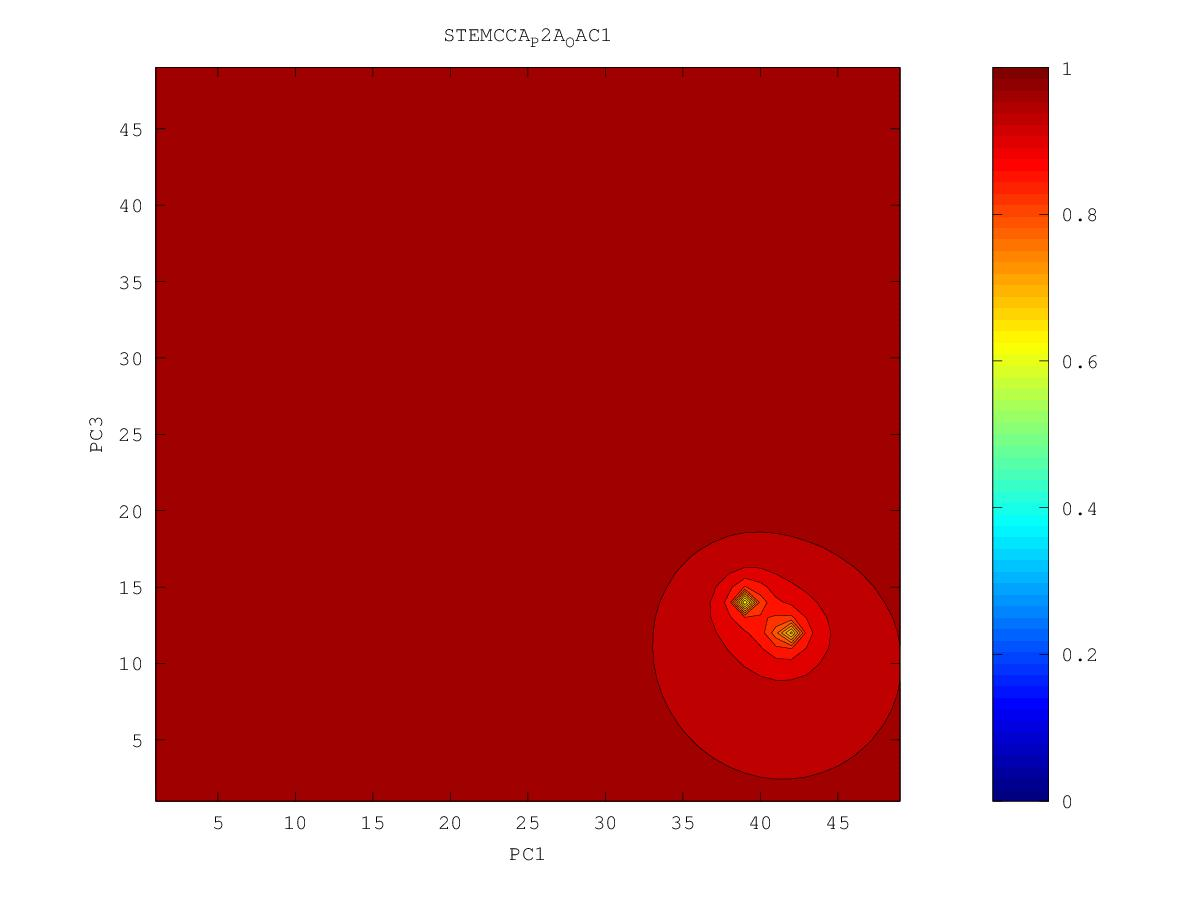

Data behind this chart, as committed beside it:
0.989312926409, 0.98972181466, 0.990116635613, 0.99052402989, 0.990968783815, 0.991480439284, 0.9921460181, 0.994327384845, 0.993111258605, 0.993208361458, 0.993445238171, 0.99344973018, 0.99366627726, 0.993985673858, 0.994710181089, 0.993776390807, 0.993643913701, 0.993097806103, 0.992864793757, 0.992591550393, 0.992077901564, 0.991544392652, 0.992186591713, 0.989459066602
0.9896, 0.99, 0.9904, 0.9907, 0.9912, 0.9917, 0.9923, 0.993, 0.9934, 0.9933, 0.9935, 0.9938, 0.9943, 0.9949, 0.9941, 0.9939, 0.9938, 0.9933, 0.9931, 0.9927, 0.992, 0.9913, 0.9904, 0.9891
0.99, 0.9904, 0.9906, 0.9909, 0.9913, 0.9918, 0.9924, 0.9931, 0.9939, 0.9936, 0.9937, 0.9942, 0.995, 0.9946, 0.9942, 0.994, 0.9938, 0.9936, 0.9939, 0.9933, 0.9927, 0.9915, 0.9905, 0.989
0.9916, 0.9911, 0.9909, 0.9911, 0.9915, 0.992, 0.9925, 0.9932, 0.9944, 0.9939, 0.9939, 0.9946, 0.9953, 0.9949, 0.9946, 0.9948, 0.9944, 0.994, 0.9949, 0.9933, 0.9923, 0.9916, 0.9908, 0.9891
0.991, 0.9922, 0.9913, 0.9913, 0.9917, 0.9923, 0.9928, 0.9933, 0.9948, 0.9938, 0.9941, 0.9948, 0.9946, 0.9957, 0.9948, 0.9949, 0.9943, 0.9945, 0.9943, 0.9931, 0.9922, 0.9913, 0.9907, 0.9897
0.9903, 0.9912, 0.9911, 0.9912, 0.9918, 0.9932, 0.9938, 0.9932, 0.9934, 0.9937, 0.9946, 0.9943, 0.9943, 0.9945, 0.9945, 0.995, 0.9942, 0.994, 0.9938, 0.9935, 0.9924, 0.9912, 0.9903, 0.9892
0.9899, 0.9904, 0.9907, 0.9911, 0.9916, 0.9924, 0.993, 0.9929, 0.9932, 0.9937, 0.9946, 0.9946, 0.9944, 0.9948, 0.9944, 0.9952, 0.9941, 0.994, 0.9942, 0.995, 0.9926, 0.9913, 0.9902, 0.9889
0.9899, 0.9902, 0.9905, 0.9909, 0.9913, 0.9918, 0.9923, 0.9926, 0.9929, 0.9934, 0.9944, 0.9943, 0.9941, 0.9942, 0.9942, 0.9944, 0.9942, 0.994, 0.9938, 0.9936, 0.9926, 0.9915, 0.9904, 0.989
0.9916, 0.9903, 0.9903, 0.9907, 0.9911, 0.9916, 0.992, 0.9925, 0.9928, 0.9931, 0.9935, 0.9937, 0.9938, 0.994, 0.9942, 0.9958, 0.9951, 0.9947, 0.9939, 0.9933, 0.9926, 0.9925, 0.9911, 0.9892
0.9901, 0.99, 0.9901, 0.9905, 0.9909, 0.9914, 0.992, 0.9927, 0.9928, 0.993, 0.9932, 0.9934, 0.9937, 0.9942, 0.995, 0.9942, 0.9943, 0.9943, 0.994, 0.9932, 0.9926, 0.992, 0.9919, 0.9895
0.9891, 0.9895, 0.9898, 0.9902, 0.9907, 0.9912, 0.9919, 0.9932, 0.9929, 0.9932, 0.9933, 0.9934, 0.9936, 0.9939, 0.9941, 0.9939, 0.9941, 0.9942, 0.9954, 0.9934, 0.9934, 0.992, 0.9911, 0.9902
0.9887, 0.9891, 0.9896, 0.99, 0.9905, 0.991, 0.9916, 0.9922, 0.9929, 0.9937, 0.9935, 0.9938, 0.9938, 0.9939, 0.9942, 0.9938, 0.9939, 0.9938, 0.9942, 0.9933, 0.9927, 0.9937, 0.9911, 0.9898
0.9883, 0.9888, 0.9893, 0.9898, 0.9903, 0.9908, 0.9913, 0.9919, 0.9927, 0.9934, 0.9951, 0.9935, 0.9934, 0.9935, 0.9938, 0.9942, 0.9944, 0.9935, 0.9934, 0.9931, 0.9935, 0.9922, 0.991, 0.9896
0.988, 0.9885, 0.989, 0.9895, 0.99, 0.9905, 0.9911, 0.9916, 0.9925, 0.9934, 0.9935, 0.9931, 0.9931, 0.9933, 0.9936, 0.9938, 0.9935, 0.9932, 0.9929, 0.9929, 0.9938, 0.9931, 0.991, 0.9907
0.9877, 0.9883, 0.9888, 0.9893, 0.9898, 0.9903, 0.9908, 0.9913, 0.9919, 0.9923, 0.9926, 0.9927, 0.9929, 0.9933, 0.994, 0.9941, 0.9935, 0.993, 0.9928, 0.9929, 0.9924, 0.9917, 0.9908, 0.9899
0.9875, 0.988, 0.9885, 0.989, 0.9895, 0.99, 0.9905, 0.991, 0.9915, 0.9919, 0.9922, 0.9925, 0.9928, 0.9932, 0.9942, 0.9936, 0.9933, 0.9931, 0.9929, 0.993, 0.9927, 0.9917, 0.9906, 0.9896
0.9872, 0.9877, 0.9883, 0.9888, 0.9893, 0.9898, 0.9903, 0.9908, 0.9912, 0.9916, 0.992, 0.9923, 0.9927, 0.993, 0.9934, 0.9935, 0.9942, 0.9933, 0.9948, 0.9927, 0.9923, 0.9916, 0.9908, 0.9899
0.9869, 0.9875, 0.988, 0.9886, 0.9891, 0.9896, 0.9901, 0.9906, 0.991, 0.9915, 0.9919, 0.9923, 0.9928, 0.993, 0.994, 0.9936, 0.9935, 0.9935, 0.9935, 0.9926, 0.9921, 0.9917, 0.9914, 0.9913
0.9866, 0.9872, 0.9878, 0.9883, 0.9889, 0.9894, 0.9899, 0.9904, 0.9909, 0.9914, 0.9919, 0.9927, 0.9945, 0.9931, 0.9933, 0.9951, 0.9939, 0.9932, 0.993, 0.9927, 0.9923, 0.9919, 0.9923, 0.991
0.9863, 0.9869, 0.9875, 0.9881, 0.9887, 0.9892, 0.9898, 0.9903, 0.9909, 0.9914, 0.992, 0.9934, 0.9928, 0.9929, 0.9931, 0.9934, 0.9934, 0.9932, 0.9932, 0.9933, 0.9928, 0.9921, 0.9915, 0.9908
0.986, 0.9867, 0.9873, 0.9879, 0.9885, 0.9891, 0.9897, 0.9903, 0.9911, 0.9916, 0.9918, 0.9922, 0.9924, 0.9929, 0.9938, 0.9932, 0.9932, 0.9933, 0.9966, 0.9936, 0.9934, 0.9929, 0.9918, 0.991
0.9857, 0.9864, 0.987, 0.9877, 0.9883, 0.9889, 0.9895, 0.9903, 0.9915, 0.9925, 0.9919, 0.9919, 0.9922, 0.9927, 0.9932, 0.9932, 0.9933, 0.9934, 0.9939, 0.9946, 0.9966, 0.9934, 0.992, 0.9912
0.9854, 0.9861, 0.9868, 0.9874, 0.9881, 0.9887, 0.9894, 0.99, 0.9909, 0.992, 0.9919, 0.9918, 0.9921, 0.9926, 0.9947, 0.9943, 0.9936, 0.9937, 0.9943, 0.995, 0.995, 0.9933, 0.992, 0.9911
0.9851, 0.9858, 0.9865, 0.9872, 0.9879, 0.9885, 0.9892, 0.9898, 0.9904, 0.991, 0.9913, 0.9915, 0.9919, 0.9923, 0.9929, 0.9932, 0.9936, 0.9939, 0.9942, 0.9944, 0.9955, 0.9932, 0.992, 0.991
0.9848, 0.9855, 0.9863, 0.987, 0.9877, 0.9884, 0.989, 0.9896, 0.9901, 0.9906, 0.991, 0.9913, 0.9917, 0.9921, 0.9927, 0.9931, 0.9933, 0.9938, 0.9941, 0.9938, 0.9939, 0.9932, 0.9918, 0.9909
0.9844, 0.9852, 0.986, 0.9868, 0.9875, 0.9882, 0.9889, 0.9895, 0.9901, 0.9905, 0.9909, 0.9912, 0.9916, 0.9919, 0.9927, 0.9931, 0.9932, 0.9939, 0.9943, 0.9935, 0.996, 0.9925, 0.9916, 0.9908
0.9841, 0.985, 0.9858, 0.9866, 0.9874, 0.9882, 0.9889, 0.9896, 0.9904, 0.9906, 0.9909, 0.9914, 0.9916, 0.9918, 0.9921, 0.9925, 0.9931, 0.9937, 0.9933, 0.993, 0.9926, 0.992, 0.9913, 0.9906
0.9838, 0.9846, 0.9855, 0.9864, 0.9872, 0.9883, 0.9894, 0.9898, 0.9917, 0.9908, 0.991, 0.9943, 0.9918, 0.9918, 0.9918, 0.9921, 0.9925, 0.9931, 0.9935, 0.9934, 0.9923, 0.9917, 0.9911, 0.9905
0.9834, 0.9843, 0.9852, 0.9861, 0.987, 0.9882, 0.9918, 0.9897, 0.99, 0.9903, 0.9906, 0.9912, 0.9919, 0.9921, 0.9916, 0.9917, 0.992, 0.9924, 0.9928, 0.9933, 0.9921, 0.9915, 0.991, 0.9905
0.983, 0.984, 0.9849, 0.9858, 0.9867, 0.9877, 0.9886, 0.9891, 0.9895, 0.99, 0.9903, 0.9906, 0.991, 0.9912, 0.9913, 0.9915, 0.9917, 0.992, 0.9923, 0.9925, 0.9918, 0.9913, 0.9909, 0.9906
0.9827, 0.9836, 0.9846, 0.9854, 0.9863, 0.9871, 0.9879, 0.9886, 0.9894, 0.9903, 0.9902, 0.9903, 0.9905, 0.9908, 0.991, 0.9913, 0.9916, 0.9919, 0.992, 0.9919, 0.9916, 0.9913, 0.991, 0.9907
0.9823, 0.9833, 0.9842, 0.9851, 0.9859, 0.9867, 0.9875, 0.9883, 0.9892, 0.9911, 0.99, 0.99, 0.9902, 0.9905, 0.9908, 0.9911, 0.9915, 0.9925, 0.9925, 0.9919, 0.9917, 0.9915, 0.9912, 0.9909
0.982, 0.983, 0.9839, 0.9848, 0.9856, 0.9864, 0.9871, 0.9879, 0.9886, 0.9892, 0.9895, 0.9897, 0.99, 0.9904, 0.9907, 0.991, 0.9914, 0.992, 0.9924, 0.9923, 0.9921, 0.992, 0.9918, 0.9911
0.9816, 0.9826, 0.9836, 0.9844, 0.9853, 0.9861, 0.9868, 0.9875, 0.9882, 0.9887, 0.9891, 0.9895, 0.9899, 0.9903, 0.9906, 0.991, 0.9914, 0.9919, 0.993, 0.9925, 0.9924, 0.9921, 0.9919, 0.9913
0.9813, 0.9823, 0.9832, 0.9841, 0.985, 0.9858, 0.9865, 0.9873, 0.9879, 0.9885, 0.9889, 0.9894, 0.9898, 0.9903, 0.9907, 0.9911, 0.9914, 0.9917, 0.9919, 0.9919, 0.9918, 0.9917, 0.9918, 0.9928
0.981, 0.982, 0.9829, 0.9838, 0.9847, 0.9855, 0.9863, 0.9871, 0.9878, 0.9884, 0.9888, 0.9893, 0.9898, 0.9904, 0.9911, 0.9917, 0.9917, 0.9917, 0.9918, 0.9917, 0.9917, 0.9917, 0.9918, 0.9919
0.9807, 0.9817, 0.9826, 0.9836, 0.9844, 0.9853, 0.9861, 0.987, 0.9881, 0.9888, 0.9889, 0.9892, 0.9898, 0.9905, 0.9916, 0.993, 0.9923, 0.9922, 0.992, 0.9919, 0.9919, 0.9919, 0.9919, 0.9919
0.9804, 0.9814, 0.9824, 0.9833, 0.9842, 0.985, 0.9859, 0.9869, 0.9887, 0.99, 0.9888, 0.9891, 0.9897, 0.9904, 0.9915, 0.993, 0.9936, 0.9944, 0.9923, 0.9921, 0.9922, 0.9925, 0.9924, 0.9935
0.9801, 0.9811, 0.9821, 0.983, 0.9839, 0.9848, 0.9856, 0.9865, 0.9876, 0.9882, 0.9885, 0.9889, 0.9895, 0.9903, 0.9913, 0.993, 0.9935, 0.9929, 0.9924, 0.9923, 0.9925, 0.9941, 0.9927, 0.9927
0.9798, 0.9808, 0.9818, 0.9827, 0.9836, 0.9845, 0.9853, 0.9861, 0.9869, 0.9876, 0.9881, 0.9887, 0.9893, 0.99, 0.9909, 0.9918, 0.9927, 0.9933, 0.9927, 0.9925, 0.9927, 0.9932, 0.993, 0.9928
0.9795, 0.9805, 0.9815, 0.9824, 0.9833, 0.9842, 0.985, 0.9858, 0.9865, 0.9872, 0.9878, 0.9884, 0.9891, 0.9898, 0.9905, 0.9912, 0.992, 0.9927, 0.9939, 0.9927, 0.9929, 0.9939, 0.9935, 0.9933
0.9792, 0.9803, 0.9812, 0.9822, 0.9831, 0.9839, 0.9847, 0.9854, 0.9862, 0.9868, 0.9875, 0.9882, 0.9889, 0.9896, 0.9902, 0.9909, 0.9915, 0.9922, 0.9927, 0.9927, 0.9932, 0.9953, 0.9942, 0.9943
0.979, 0.98, 0.981, 0.9819, 0.9828, 0.9836, 0.9844, 0.9851, 0.9859, 0.9865, 0.9872, 0.9879, 0.9886, 0.9894, 0.9903, 0.9907, 0.9912, 0.9922, 0.9933, 0.9928, 0.9933, 0.9938, 0.9945, 0.9956
0.9787, 0.9798, 0.9808, 0.9817, 0.9825, 0.9834, 0.9841, 0.9849, 0.9856, 0.9863, 0.9869, 0.9876, 0.9884, 0.9894, 0.9921, 0.9909, 0.9909, 0.9915, 0.9922, 0.9928, 0.9947, 0.9941, 0.9954, 0.9944
0.9786, 0.9796, 0.9805, 0.9814, 0.9823, 0.9831, 0.9839, 0.9846, 0.9853, 0.986, 0.9866, 0.9873, 0.988, 0.9889, 0.9899, 0.9902, 0.9905, 0.9911, 0.9919, 0.9928, 0.9935, 0.9935, 0.9937, 0.9933
0.9784, 0.9794, 0.9803, 0.9812, 0.9821, 0.9828, 0.9836, 0.9843, 0.985, 0.9857, 0.9863, 0.987, 0.9876, 0.9883, 0.989, 0.9895, 0.99, 0.9906, 0.9917, 0.9934, 0.9952, 0.9927, 0.9925, 0.9925
0.9783, 0.9792, 0.9802, 0.981, 0.9818, 0.9826, 0.9833, 0.984, 0.9847, 0.9853, 0.986, 0.9866, 0.9872, 0.9878, 0.9884, 0.9889, 0.9894, 0.99, 0.9907, 0.9914, 0.9917, 0.9916, 0.9915, 0.9916
0.9782, 0.9791, 0.98, 0.9808, 0.9816, 0.9824, 0.9831, 0.9838, 0.9844, 0.985, 0.9856, 0.9862, 0.9868, 0.9874, 0.9879, 0.9884, 0.9889, 0.9894, 0.9899, 0.9903, 0.9906, 0.9907, 0.9907, 0.9907
0.9781, 0.979, 0.9798, 0.9806, 0.9814, 0.9821, 0.9828, 0.9835, 0.9841, 0.9847, 0.9853, 0.9859, 0.9864, 0.9869, 0.9874, 0.9879, 0.9883, 0.9888, 0.9892, 0.9895, 0.9897, 0.9899, 0.9899, 0.9899
